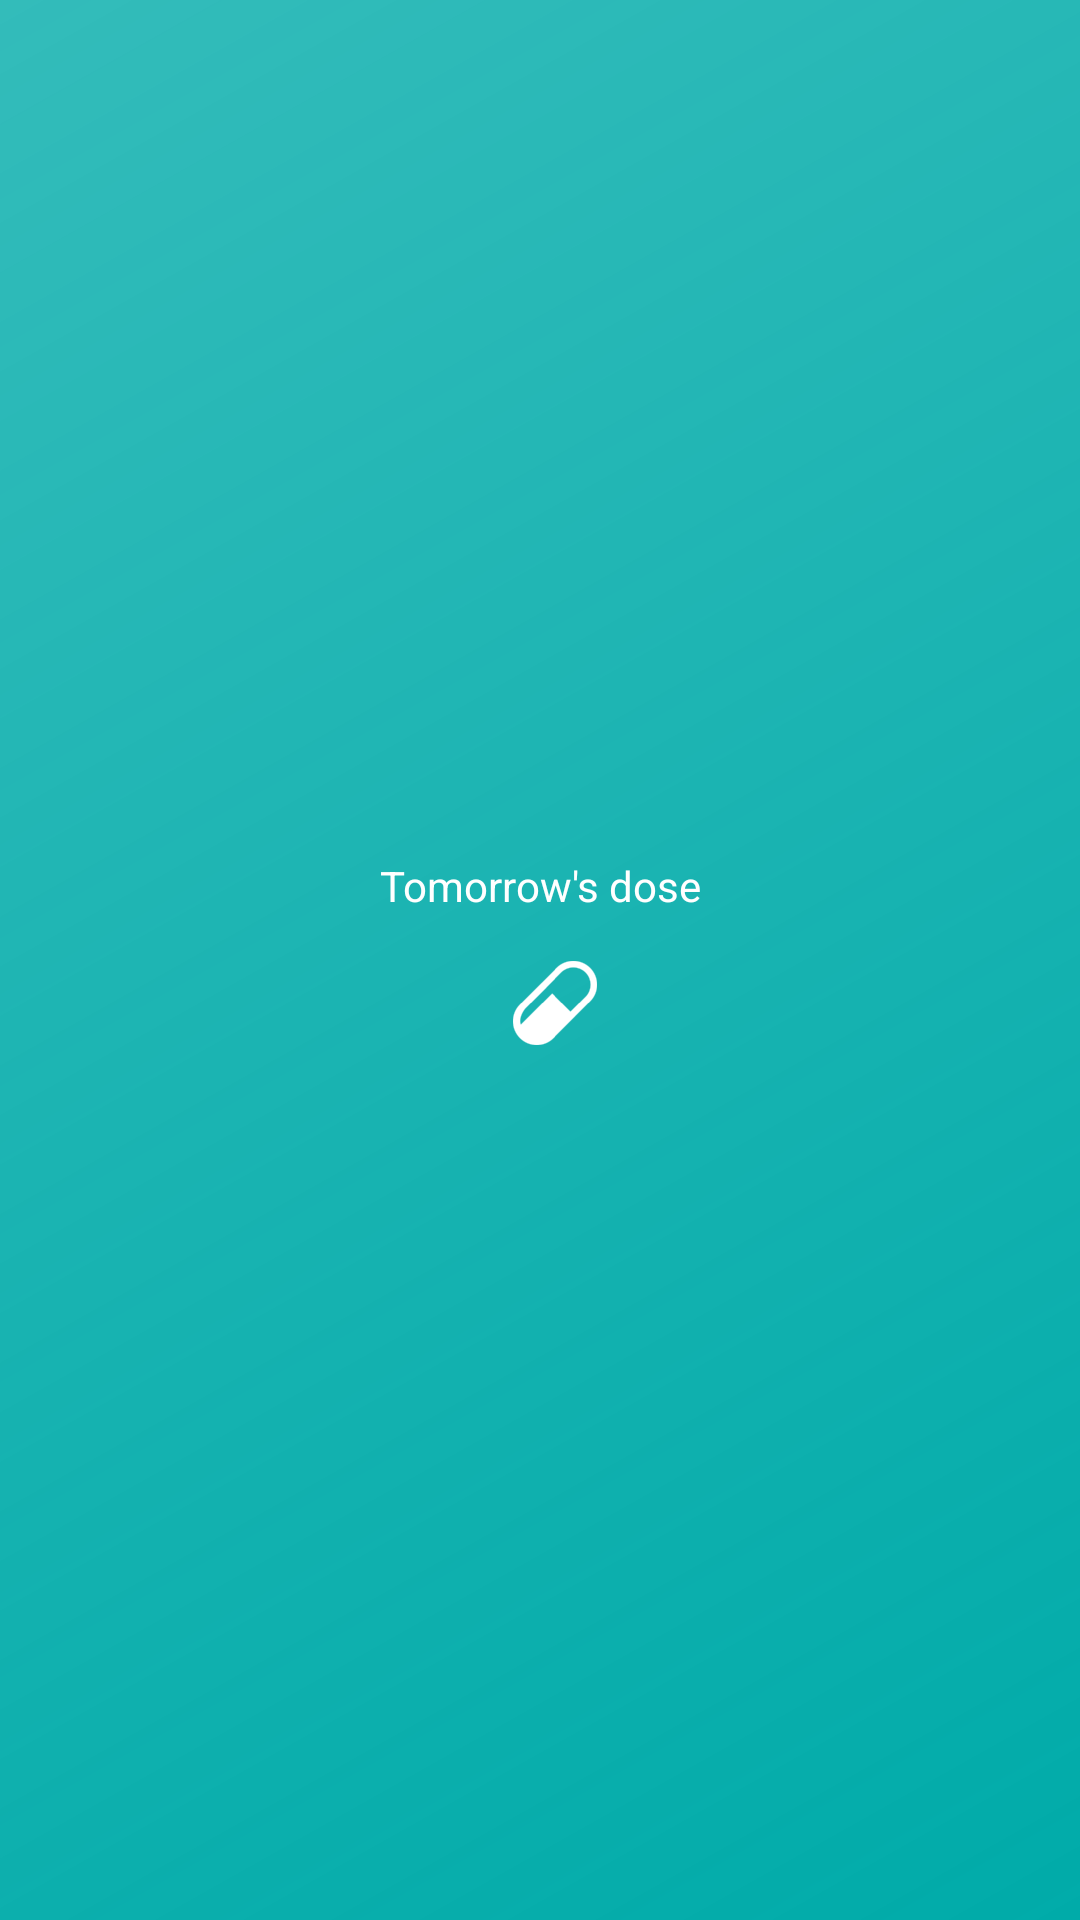

Here is an Android app screen rendered from its layout file. Give the layout XML and the strings, colors and styles it references.
<!-- AndroidManifest.xml: application theme android:Theme.Holo.Light -->
<!-- res/layout/tomorrows_dose.xml -->
<?xml version="1.0" encoding="utf-8"?>
<LinearLayout xmlns:android="http://schemas.android.com/apk/res/android"
			  android:id="@+id/tomorrows_dose_layout"
			  android:layout_width="match_parent"
			  android:layout_height="match_parent"
			  android:background="@drawable/background_turquoise"
			  android:orientation="vertical"
			  android:gravity="center">

	<TextView
			android:text="@string/tomorrows_dose"
			android:layout_width="match_parent"
			android:layout_height="wrap_content"
			android:textColor="@color/white"
			android:textSize="@dimen/m"
			android:padding="5dp"
			android:gravity="center"/>

	<LinearLayout
			android:layout_width="match_parent"
			android:layout_height="wrap_content"
			android:orientation="horizontal"
			android:gravity="center">

		<TextView
				android:id="@+id/tomorrows_dose_textview"
				android:layout_width="wrap_content"
				android:layout_height="wrap_content"
				android:textColor="@color/white"
				android:textSize="@dimen/xxl"
				android:gravity="center"/>

		<ImageView
				android:id="@+id/tomorrows_dose_imageview"
				android:layout_width="wrap_content"
				android:layout_height="wrap_content"
				android:src="@drawable/ic_pill_white_small"
				android:paddingLeft="10dp"
				android:paddingRight="0dp"/>

	</LinearLayout>

</LinearLayout>
<!-- resources referenced by this layout -->
<resources>
  <color name="white">#ffffff</color>
  <dimen name="m">14dp</dimen>
  <dimen name="xxl">37dp</dimen>
  <!-- drawable background_turquoise (drawable) -->
  <?xml version="1.0" encoding="utf-8"?>
  <shape xmlns:android="http://schemas.android.com/apk/res/android"
  	   android:shape="rectangle">
  	<gradient
  			android:angle="135"
  			android:startColor="@color/teal"
  			android:endColor="@color/dark_teal"
  			android:type="linear"/>
  </shape>
  <!-- drawable ic_pill_white_small: png bitmap (drawable-hdpi, 1094 bytes) -->
  <string name="tomorrows_dose">Tomorrow\'s dose</string>
  <color name="teal">#00ABA9</color>
  <color name="dark_teal">#cc00ABA9</color>
</resources>
